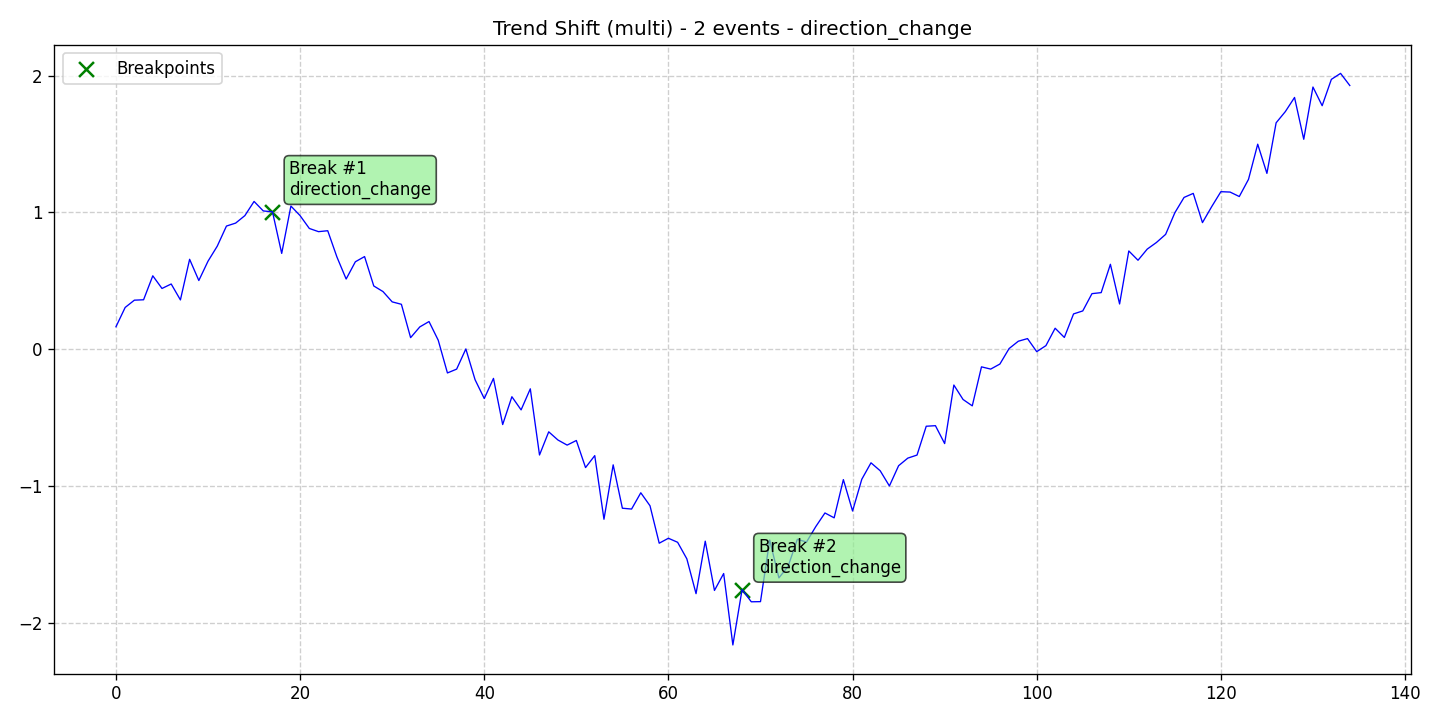

The file beside this chart, header and first rows:
data, stationary, det_lin_up, det_lin_down, det_quad, det_cubic, det_exp, det_damped, stoc_trend, volatility, single_seas, multiple_seas, point_anom_single, point_anom_multi, collect_anom, context_anom, mean_shift, var_shift, trend_shift, date, is_break, is_anomaly, is_multi, location_beginning
0.1653, 0, 0, 0, 0, 0, 0, 0, 0, 0, 0, 0, 0, 0, 0, 0, 0, 0, 1, 2020-01-01, 0, 0, 1, 0
0.3064, 0, 0, 0, 0, 0, 0, 0, 0, 0, 0, 0, 0, 0, 0, 0, 0, 0, 1, 2020-01-02, 0, 0, 1, 0
0.3595, 0, 0, 0, 0, 0, 0, 0, 0, 0, 0, 0, 0, 0, 0, 0, 0, 0, 1, 2020-01-03, 0, 0, 1, 0
0.3624, 0, 0, 0, 0, 0, 0, 0, 0, 0, 0, 0, 0, 0, 0, 0, 0, 0, 1, 2020-01-04, 0, 0, 1, 0
0.5375, 0, 0, 0, 0, 0, 0, 0, 0, 0, 0, 0, 0, 0, 0, 0, 0, 0, 1, 2020-01-05, 0, 0, 1, 0
0.445, 0, 0, 0, 0, 0, 0, 0, 0, 0, 0, 0, 0, 0, 0, 0, 0, 0, 1, 2020-01-06, 0, 0, 1, 0
0.4777, 0, 0, 0, 0, 0, 0, 0, 0, 0, 0, 0, 0, 0, 0, 0, 0, 0, 1, 2020-01-07, 0, 0, 1, 0
0.3614, 0, 0, 0, 0, 0, 0, 0, 0, 0, 0, 0, 0, 0, 0, 0, 0, 0, 1, 2020-01-08, 0, 0, 1, 0
0.6581, 0, 0, 0, 0, 0, 0, 0, 0, 0, 0, 0, 0, 0, 0, 0, 0, 0, 1, 2020-01-09, 0, 0, 1, 0
0.5032, 0, 0, 0, 0, 0, 0, 0, 0, 0, 0, 0, 0, 0, 0, 0, 0, 0, 1, 2020-01-10, 0, 0, 1, 0
0.6445, 0, 0, 0, 0, 0, 0, 0, 0, 0, 0, 0, 0, 0, 0, 0, 0, 0, 1, 2020-01-11, 0, 0, 1, 0
0.7538, 0, 0, 0, 0, 0, 0, 0, 0, 0, 0, 0, 0, 0, 0, 0, 0, 0, 1, 2020-01-12, 0, 0, 1, 0
0.9007, 0, 0, 0, 0, 0, 0, 0, 0, 0, 0, 0, 0, 0, 0, 0, 0, 0, 1, 2020-01-13, 0, 0, 1, 0
0.9224, 0, 0, 0, 0, 0, 0, 0, 0, 0, 0, 0, 0, 0, 0, 0, 0, 0, 1, 2020-01-14, 0, 0, 1, 0
0.977, 0, 0, 0, 0, 0, 0, 0, 0, 0, 0, 0, 0, 0, 0, 0, 0, 0, 1, 2020-01-15, 0, 0, 1, 0
1.081, 0, 0, 0, 0, 0, 0, 0, 0, 0, 0, 0, 0, 0, 0, 0, 0, 0, 1, 2020-01-16, 0, 0, 1, 0
1.011, 0, 0, 0, 0, 0, 0, 0, 0, 0, 0, 0, 0, 0, 0, 0, 0, 0, 1, 2020-01-17, 0, 0, 1, 0
1.005, 0, 0, 0, 0, 0, 0, 0, 0, 0, 0, 0, 0, 0, 0, 0, 0, 0, 1, 2020-01-18, 1, 0, 1, 0
0.7011, 0, 0, 0, 0, 0, 0, 0, 0, 0, 0, 0, 0, 0, 0, 0, 0, 0, 1, 2020-01-19, 0, 0, 1, 0
1.047, 0, 0, 0, 0, 0, 0, 0, 0, 0, 0, 0, 0, 0, 0, 0, 0, 0, 1, 2020-01-20, 0, 0, 1, 0
0.9767, 0, 0, 0, 0, 0, 0, 0, 0, 0, 0, 0, 0, 0, 0, 0, 0, 0, 1, 2020-01-21, 0, 0, 1, 0
0.8833, 0, 0, 0, 0, 0, 0, 0, 0, 0, 0, 0, 0, 0, 0, 0, 0, 0, 1, 2020-01-22, 0, 0, 1, 0
0.8599, 0, 0, 0, 0, 0, 0, 0, 0, 0, 0, 0, 0, 0, 0, 0, 0, 0, 1, 2020-01-23, 0, 0, 1, 0
0.8667, 0, 0, 0, 0, 0, 0, 0, 0, 0, 0, 0, 0, 0, 0, 0, 0, 0, 1, 2020-01-24, 0, 0, 1, 0
0.6745, 0, 0, 0, 0, 0, 0, 0, 0, 0, 0, 0, 0, 0, 0, 0, 0, 0, 1, 2020-01-25, 0, 0, 1, 0
0.514, 0, 0, 0, 0, 0, 0, 0, 0, 0, 0, 0, 0, 0, 0, 0, 0, 0, 1, 2020-01-26, 0, 0, 1, 0
0.64, 0, 0, 0, 0, 0, 0, 0, 0, 0, 0, 0, 0, 0, 0, 0, 0, 0, 1, 2020-01-27, 0, 0, 1, 0
0.6779, 0, 0, 0, 0, 0, 0, 0, 0, 0, 0, 0, 0, 0, 0, 0, 0, 0, 1, 2020-01-28, 0, 0, 1, 0
0.4632, 0, 0, 0, 0, 0, 0, 0, 0, 0, 0, 0, 0, 0, 0, 0, 0, 0, 1, 2020-01-29, 0, 0, 1, 0
0.4224, 0, 0, 0, 0, 0, 0, 0, 0, 0, 0, 0, 0, 0, 0, 0, 0, 0, 1, 2020-01-30, 0, 0, 1, 0
0.3471, 0, 0, 0, 0, 0, 0, 0, 0, 0, 0, 0, 0, 0, 0, 0, 0, 0, 1, 2020-01-31, 0, 0, 1, 0
0.3295, 0, 0, 0, 0, 0, 0, 0, 0, 0, 0, 0, 0, 0, 0, 0, 0, 0, 1, 2020-02-01, 0, 0, 1, 0
0.08579, 0, 0, 0, 0, 0, 0, 0, 0, 0, 0, 0, 0, 0, 0, 0, 0, 0, 1, 2020-02-02, 0, 0, 1, 0
0.1643, 0, 0, 0, 0, 0, 0, 0, 0, 0, 0, 0, 0, 0, 0, 0, 0, 0, 1, 2020-02-03, 0, 0, 1, 0
0.2034, 0, 0, 0, 0, 0, 0, 0, 0, 0, 0, 0, 0, 0, 0, 0, 0, 0, 1, 2020-02-04, 0, 0, 1, 0
0.06708, 0, 0, 0, 0, 0, 0, 0, 0, 0, 0, 0, 0, 0, 0, 0, 0, 0, 1, 2020-02-05, 0, 0, 1, 0
-0.172, 0, 0, 0, 0, 0, 0, 0, 0, 0, 0, 0, 0, 0, 0, 0, 0, 0, 1, 2020-02-06, 0, 0, 1, 0
-0.1441, 0, 0, 0, 0, 0, 0, 0, 0, 0, 0, 0, 0, 0, 0, 0, 0, 0, 1, 2020-02-07, 0, 0, 1, 0
0.003256, 0, 0, 0, 0, 0, 0, 0, 0, 0, 0, 0, 0, 0, 0, 0, 0, 0, 1, 2020-02-08, 0, 0, 1, 0
-0.2211, 0, 0, 0, 0, 0, 0, 0, 0, 0, 0, 0, 0, 0, 0, 0, 0, 0, 1, 2020-02-09, 0, 0, 1, 0
-0.359, 0, 0, 0, 0, 0, 0, 0, 0, 0, 0, 0, 0, 0, 0, 0, 0, 0, 1, 2020-02-10, 0, 0, 1, 0
-0.2118, 0, 0, 0, 0, 0, 0, 0, 0, 0, 0, 0, 0, 0, 0, 0, 0, 0, 1, 2020-02-11, 0, 0, 1, 0
-0.5488, 0, 0, 0, 0, 0, 0, 0, 0, 0, 0, 0, 0, 0, 0, 0, 0, 0, 1, 2020-02-12, 0, 0, 1, 0
-0.3456, 0, 0, 0, 0, 0, 0, 0, 0, 0, 0, 0, 0, 0, 0, 0, 0, 0, 1, 2020-02-13, 0, 0, 1, 0
-0.4417, 0, 0, 0, 0, 0, 0, 0, 0, 0, 0, 0, 0, 0, 0, 0, 0, 0, 1, 2020-02-14, 0, 0, 1, 0
-0.2879, 0, 0, 0, 0, 0, 0, 0, 0, 0, 0, 0, 0, 0, 0, 0, 0, 0, 1, 2020-02-15, 0, 0, 1, 0
-0.7711, 0, 0, 0, 0, 0, 0, 0, 0, 0, 0, 0, 0, 0, 0, 0, 0, 0, 1, 2020-02-16, 0, 0, 1, 0
-0.602, 0, 0, 0, 0, 0, 0, 0, 0, 0, 0, 0, 0, 0, 0, 0, 0, 0, 1, 2020-02-17, 0, 0, 1, 0
-0.6617, 0, 0, 0, 0, 0, 0, 0, 0, 0, 0, 0, 0, 0, 0, 0, 0, 0, 1, 2020-02-18, 0, 0, 1, 0
-0.699, 0, 0, 0, 0, 0, 0, 0, 0, 0, 0, 0, 0, 0, 0, 0, 0, 0, 1, 2020-02-19, 0, 0, 1, 0
-0.6654, 0, 0, 0, 0, 0, 0, 0, 0, 0, 0, 0, 0, 0, 0, 0, 0, 0, 1, 2020-02-20, 0, 0, 1, 0
-0.8631, 0, 0, 0, 0, 0, 0, 0, 0, 0, 0, 0, 0, 0, 0, 0, 0, 0, 1, 2020-02-21, 0, 0, 1, 0
-0.7759, 0, 0, 0, 0, 0, 0, 0, 0, 0, 0, 0, 0, 0, 0, 0, 0, 0, 1, 2020-02-22, 0, 0, 1, 0
-1.24, 0, 0, 0, 0, 0, 0, 0, 0, 0, 0, 0, 0, 0, 0, 0, 0, 0, 1, 2020-02-23, 0, 0, 1, 0
-0.8431, 0, 0, 0, 0, 0, 0, 0, 0, 0, 0, 0, 0, 0, 0, 0, 0, 0, 1, 2020-02-24, 0, 0, 1, 0
-1.16, 0, 0, 0, 0, 0, 0, 0, 0, 0, 0, 0, 0, 0, 0, 0, 0, 0, 1, 2020-02-25, 0, 0, 1, 0
-1.166, 0, 0, 0, 0, 0, 0, 0, 0, 0, 0, 0, 0, 0, 0, 0, 0, 0, 1, 2020-02-26, 0, 0, 1, 0
-1.047, 0, 0, 0, 0, 0, 0, 0, 0, 0, 0, 0, 0, 0, 0, 0, 0, 0, 1, 2020-02-27, 0, 0, 1, 0
-1.142, 0, 0, 0, 0, 0, 0, 0, 0, 0, 0, 0, 0, 0, 0, 0, 0, 0, 1, 2020-02-28, 0, 0, 1, 0
-1.415, 0, 0, 0, 0, 0, 0, 0, 0, 0, 0, 0, 0, 0, 0, 0, 0, 0, 1, 2020-02-29, 0, 0, 1, 0
... 75 more rows
